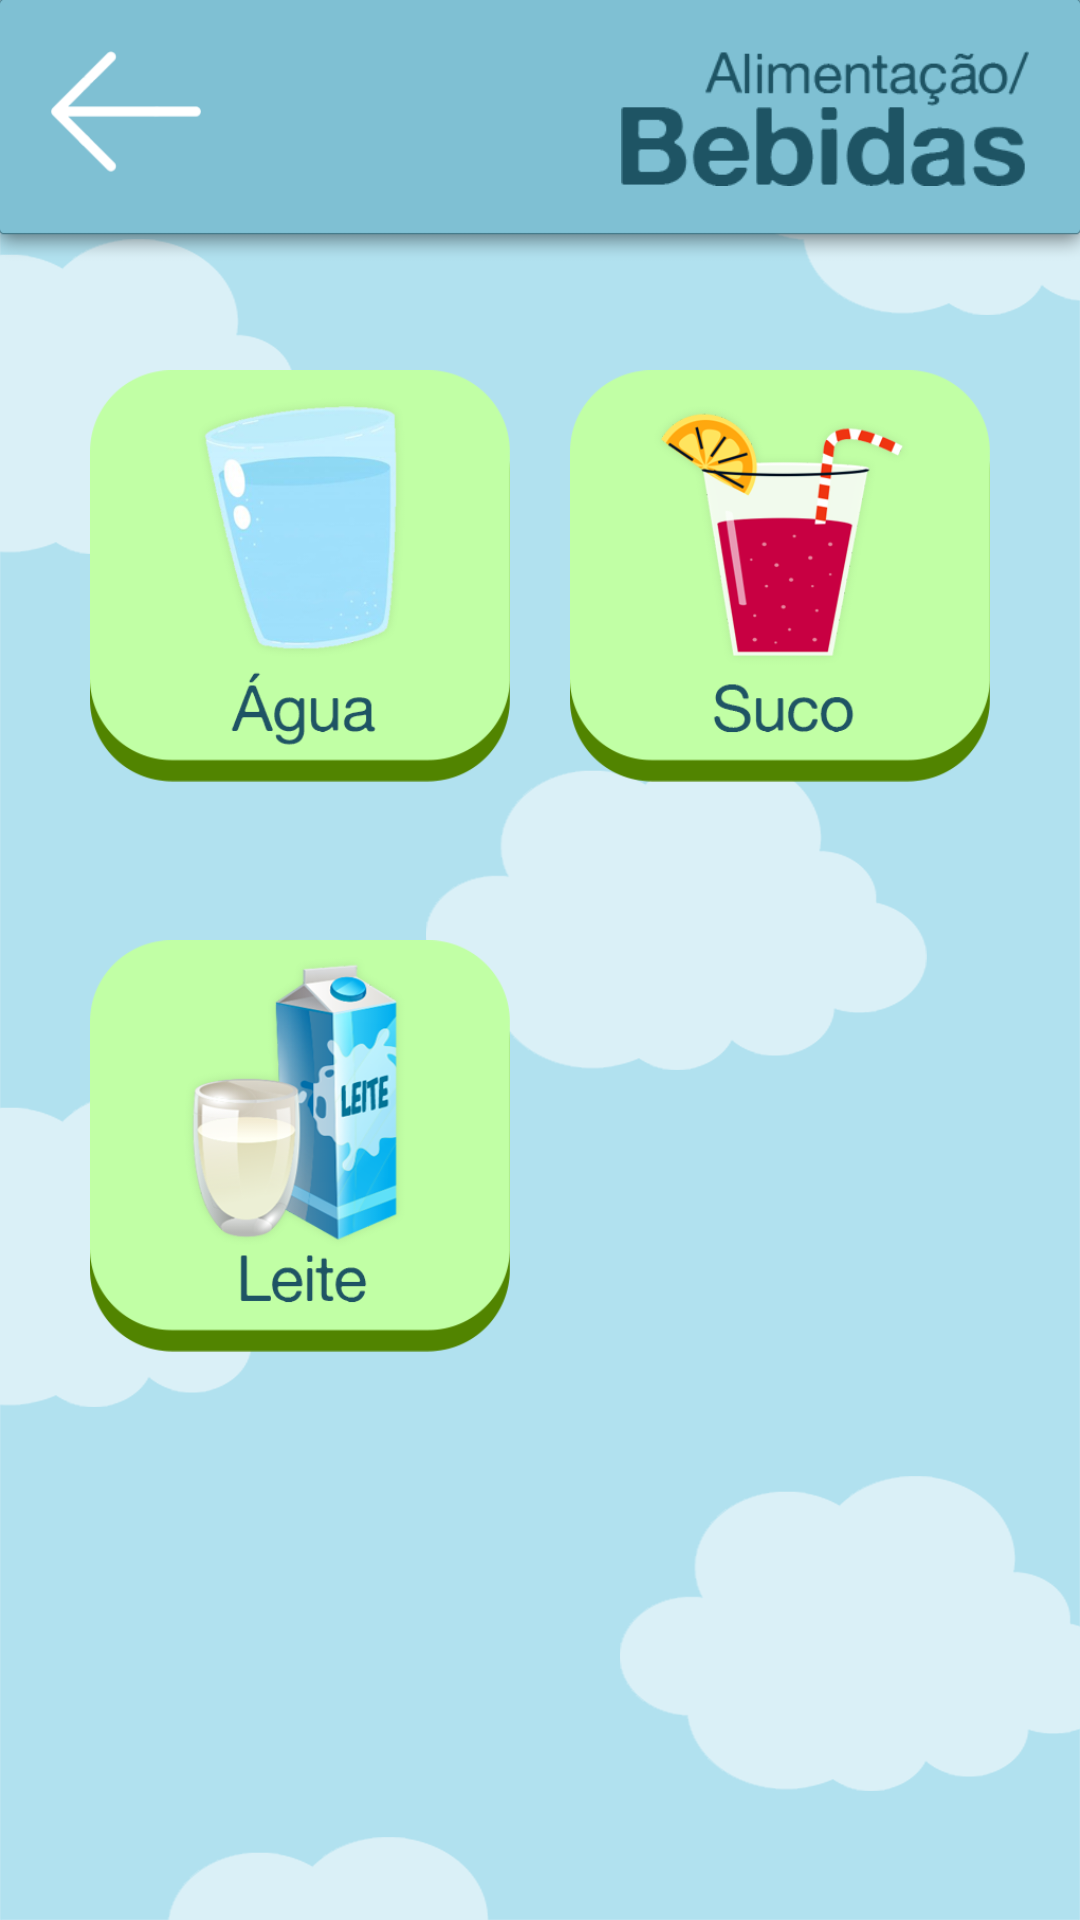

Reconstruct the res/layout file that produces this screen, plus the resources it refers to.
<!-- AndroidManifest.xml: application theme Theme.AmigoTutu -->
<!-- res/layout/activity_main_bebidas.xml -->
<?xml version="1.0" encoding="utf-8"?>
<androidx.constraintlayout.widget.ConstraintLayout xmlns:android="http://schemas.android.com/apk/res/android"
    xmlns:app="http://schemas.android.com/apk/res-auto"
    xmlns:tools="http://schemas.android.com/tools"
    android:layout_width="match_parent"
    android:layout_height="match_parent"
    android:background="@drawable/background"
    tools:context=".MainActivity_bebidas">

    <ImageView
        android:id="@+id/barra_bebidas"
        android:layout_width="0dp"
        android:layout_height="87dp"
        android:scaleType="fitXY"
        app:layout_constraintEnd_toEndOf="parent"
        app:layout_constraintStart_toStartOf="parent"
        app:layout_constraintTop_toTopOf="parent"
        app:srcCompat="@drawable/topo_menu" />

    <ImageButton
        android:id="@+id/btn_voltar_bebidas"
        android:layout_width="50dp"
        android:layout_height="50dp"
        android:layout_marginStart="17dp"
        android:layout_marginTop="17dp"
        android:background="@android:color/transparent"
        android:scaleType="fitStart"
        app:layout_constraintStart_toStartOf="parent"
        app:layout_constraintTop_toTopOf="parent"
        app:srcCompat="@drawable/btnvoltar" />

    <ImageView
        android:id="@+id/img_alimentacao_bebidas"
        android:layout_width="200dp"
        android:layout_height="45dp"
        android:layout_marginTop="17dp"
        android:layout_marginEnd="17dp"
        android:scaleType="fitEnd"
        app:layout_constraintEnd_toEndOf="parent"
        app:layout_constraintTop_toTopOf="parent"
        app:srcCompat="@drawable/catsubcat_bebidas" />

    <ScrollView
        android:layout_width="0dp"
        android:layout_height="0dp"
        app:layout_constraintBottom_toBottomOf="parent"
        app:layout_constraintEnd_toEndOf="parent"
        app:layout_constraintStart_toStartOf="parent"
        app:layout_constraintTop_toBottomOf="@+id/barra_bebidas">

        <LinearLayout
            android:layout_width="match_parent"
            android:layout_height="wrap_content"
            android:orientation="vertical">

            <LinearLayout
                android:layout_width="match_parent"
                android:layout_height="match_parent"
                android:gravity="center_horizontal"
                android:orientation="horizontal">

                <ImageButton
                    android:id="@+id/btn_bebidas_agua"
                    android:layout_width="170dp"
                    android:layout_height="170dp"
                    android:layout_marginTop="20dp"
                    android:layout_marginRight="10dp"
                    android:layout_marginBottom="20dp"
                    android:background="@android:color/transparent"
                    android:onClick="som_bebidas_agua"
                    android:paddingLeft="30dp"
                    android:scaleType="fitCenter"
                    app:srcCompat="@drawable/btn_bebidas_agua" />

                <ImageButton
                    android:id="@+id/btn_bebidas_suco"
                    android:layout_width="170dp"
                    android:layout_height="170dp"
                    android:layout_marginLeft="10dp"
                    android:layout_marginTop="20dp"
                    android:layout_marginBottom="20dp"
                    android:background="@android:color/transparent"
                    android:onClick="som_bebidas_suco"
                    android:paddingRight="30dp"
                    android:scaleType="fitCenter"
                    app:srcCompat="@drawable/btn_bebidas_suco" />
            </LinearLayout>

            <LinearLayout
                android:layout_width="match_parent"
                android:layout_height="match_parent"
                android:gravity="center_horizontal"
                android:orientation="horizontal">

                <ImageButton
                    android:id="@+id/btn_bebidas_leite"
                    android:layout_width="170dp"
                    android:layout_height="170dp"
                    android:layout_marginRight="10dp"
                    android:layout_marginBottom="20dp"
                    android:background="@android:color/transparent"
                    android:onClick="som_bebidas_leite"
                    android:paddingLeft="30dp"
                    android:scaleType="fitCenter"
                    app:srcCompat="@drawable/btn_bebidas_leite" />

                <ImageButton
                    android:id="@+id/btn_bebidas_vazio"
                    android:layout_width="170dp"
                    android:layout_height="170dp"
                    android:layout_marginLeft="10dp"
                    android:layout_marginBottom="20dp"
                    android:background="@android:color/transparent"
                    android:paddingRight="30dp"
                    android:scaleType="fitCenter"
                    app:srcCompat="@drawable/btn_vazio" />
            </LinearLayout>
        </LinearLayout>
    </ScrollView>
</androidx.constraintlayout.widget.ConstraintLayout>
<!-- resources referenced by this layout -->
<resources>
  <!-- drawable background: png bitmap (drawable, 60510 bytes) -->
  <!-- drawable btn_bebidas_agua: png bitmap (drawable, 42170 bytes) -->
  <!-- drawable btn_bebidas_leite: png bitmap (drawable, 56862 bytes) -->
  <!-- drawable btn_bebidas_suco: png bitmap (drawable, 39142 bytes) -->
  <!-- drawable btn_vazio: png bitmap (drawable, 5729 bytes) -->
  <!-- drawable btnvoltar: png bitmap (drawable, 4738 bytes) -->
  <!-- drawable catsubcat_bebidas: png bitmap (drawable, 10625 bytes) -->
  <!-- drawable topo_menu: png bitmap (drawable, 5386 bytes) -->
  <style name="Theme.AmigoTutu" parent="Theme.AppCompat.Light.NoActionBar">
          
          <item name="colorPrimary">@color/purple_500</item>
          <item name="colorPrimaryVariant">#7FBFD2</item>
          <item name="colorOnPrimary">@color/white</item>
          
          <item name="colorSecondary">@color/teal_200</item>
          <item name="colorSecondaryVariant">@color/teal_700</item>
          <item name="colorOnSecondary">@color/black</item>
          
          <item name="android:statusBarColor">?attr/colorPrimaryVariant</item>
          
  
          
          <item name="android:soundEffectsEnabled">false</item>
          
  
      </style>
  <!-- not gathered from this repository: default colours our renderer supplied (Android Studio template values) -->
  <color name="purple_500">#FF6200EE</color>
  <color name="teal_200">#FF03DAC5</color>
  <color name="teal_700">#FF018786</color>
  <color name="black">#FF000000</color>
  <color name="white">#FFFFFFFF</color>
</resources>
